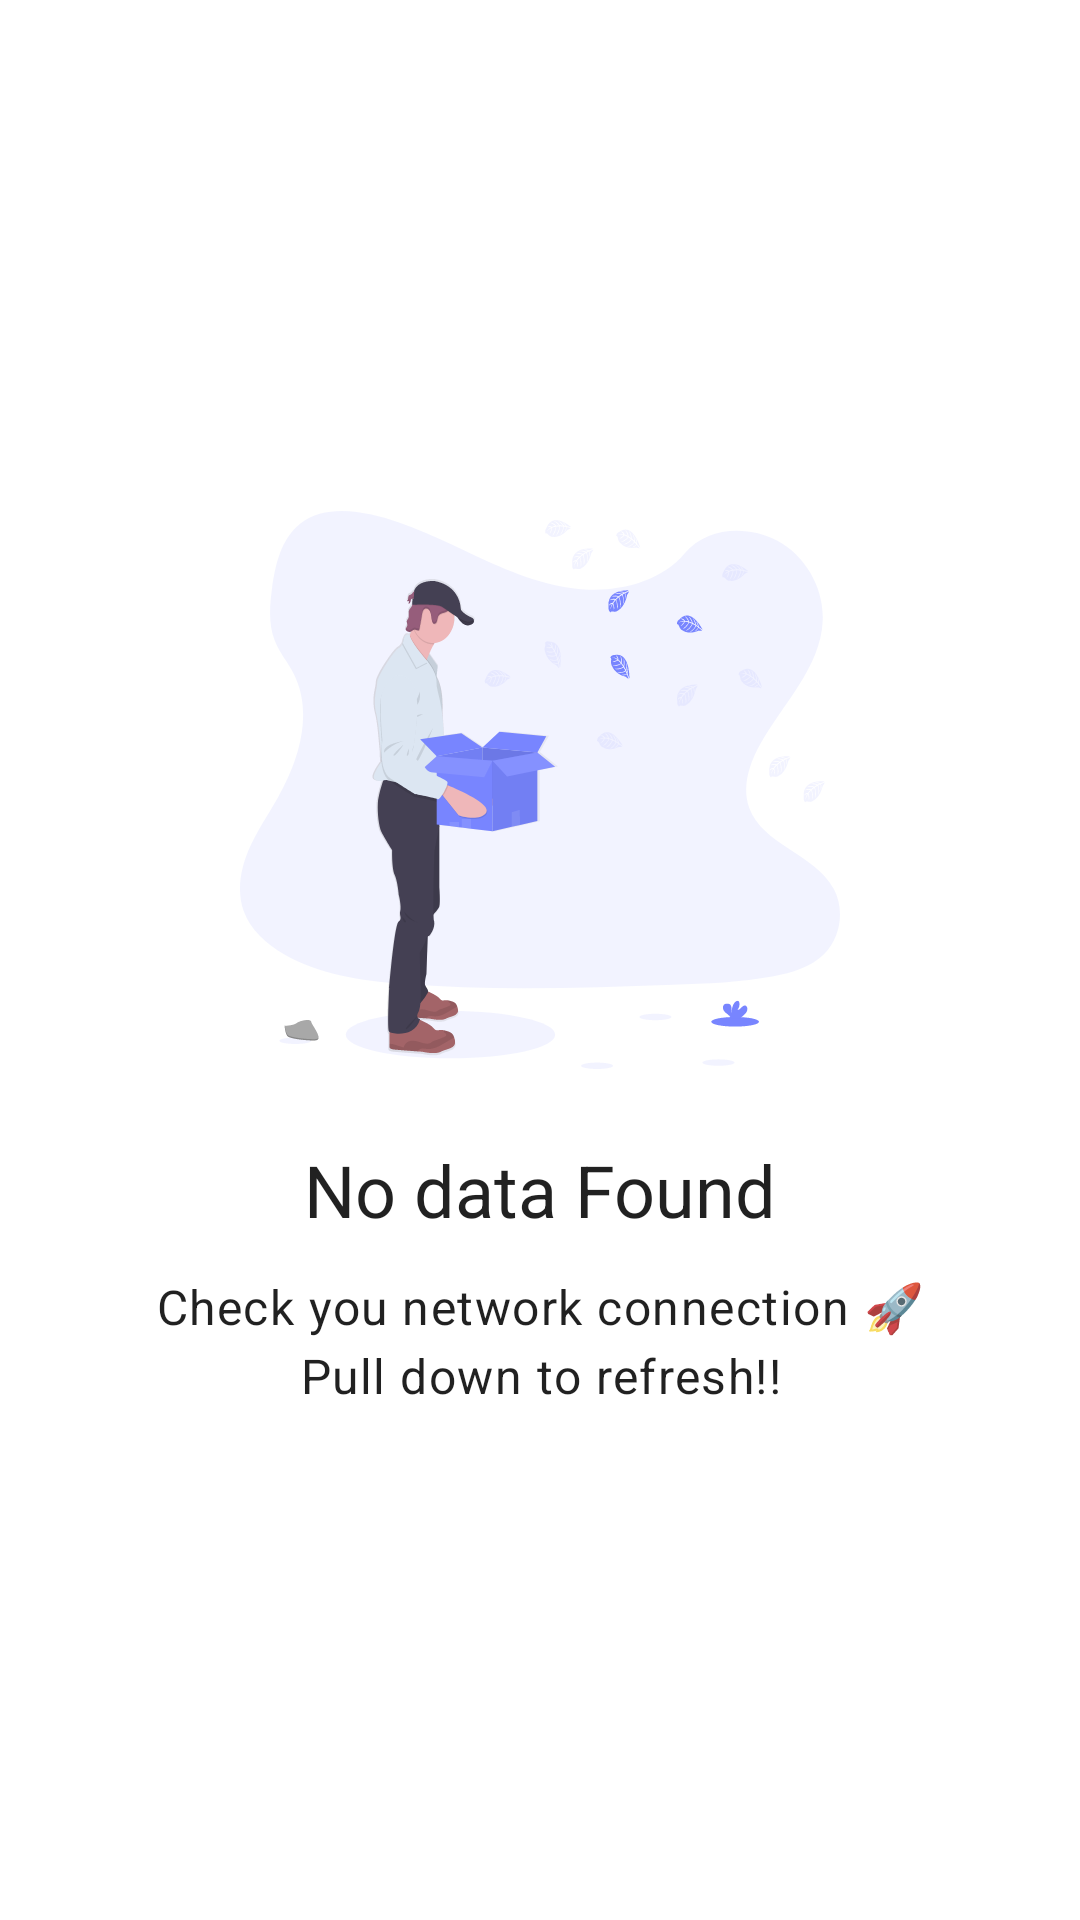

The Android layout XML behind this screen, and the referenced resources:
<!-- AndroidManifest.xml: application theme Theme.MyStake -->
<!-- res/layout/empty_state_layout.xml -->
<?xml version="1.0" encoding="utf-8"?>
<RelativeLayout xmlns:android="http://schemas.android.com/apk/res/android"
    android:id="@+id/empty_state_view"
    android:layout_width="match_parent"
    android:layout_height="match_parent"
    android:gravity="center">


    <ImageView
        android:id="@+id/empty_state_image"
        android:layout_width="match_parent"
        android:layout_height="wrap_content"
        android:src="@drawable/ic_empty_state_image"
        android:contentDescription="no Item" />

    <TextView
        android:id="@+id/empty_state_title"
        android:layout_width="match_parent"
        android:layout_height="wrap_content"
        android:layout_below="@id/empty_state_image"
        android:layout_marginTop="24dp"
        android:gravity="center_horizontal"
        android:text="@string/text_empty_state_title"
        android:textAppearance="@style/TextAppearance.MaterialComponents.Headline5" />

    <TextView
        android:id="@+id/empty_state_detail"
        android:layout_width="match_parent"
        android:layout_height="wrap_content"
        android:layout_below="@id/empty_state_title"
        android:layout_marginStart="48dp"
        android:layout_marginTop="12dp"
        android:layout_marginEnd="48dp"
        android:lineSpacingExtra="4dp"
        android:text="@string/text_empty_state_detail"
        android:textAlignment="center"
        android:textAppearance="@style/TextAppearance.MaterialComponents.Body1" />

</RelativeLayout>
<!-- resources referenced by this layout -->
<resources>
  <!-- drawable ic_empty_state_image: vector/xml drawable (drawable, 66350 chars, omitted) -->
  <string name="text_empty_state_detail">Check you network connection 🚀\nPull down to refresh!!</string>
  <string name="text_empty_state_title">No data Found</string>
  <style name="Theme.MyStake" parent="Theme.MaterialComponents.Light.NoActionBar">
          
          <item name="android:windowLightStatusBar" tools:targetApi="m">true</item>
          <item name="colorPrimary">@color/blue_600</item>
          <item name="colorPrimaryVariant">@color/blue_300</item>
          <item name="colorOnPrimary">@color/white</item>
  
          
          <item name="android:statusBarColor" tools:targetApi="l">@color/white</item>
          
      </style>
  <color name="blue_600">#1E88E5</color>
  <color name="blue_300">#64B5F6</color>
  <color name="white">#FFFFFFFF</color>
</resources>
